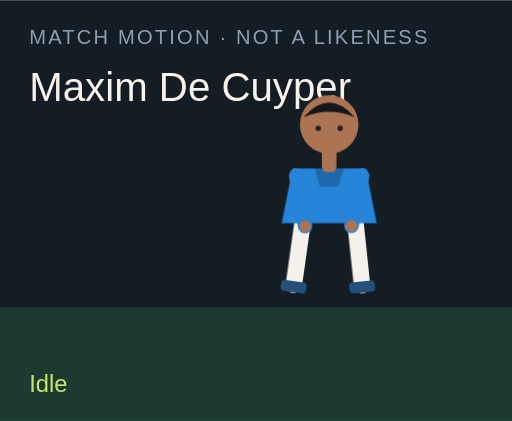
t = 0.00 s
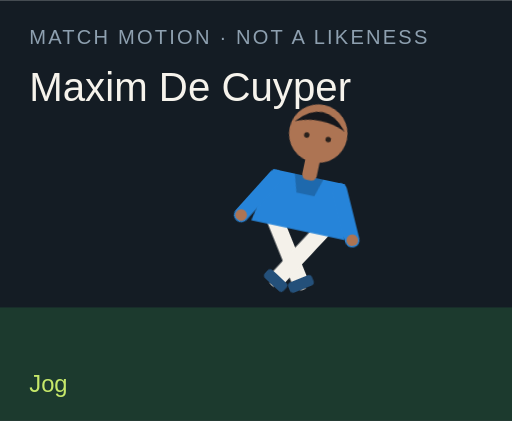
t = 1.50 s
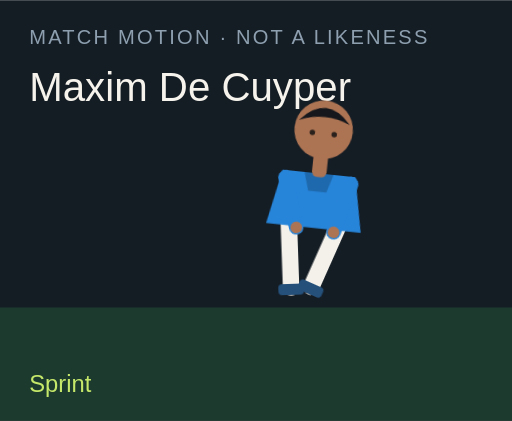
t = 3.00 s
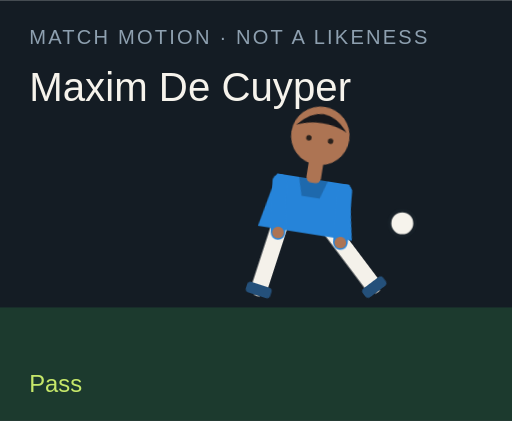
t = 4.50 s
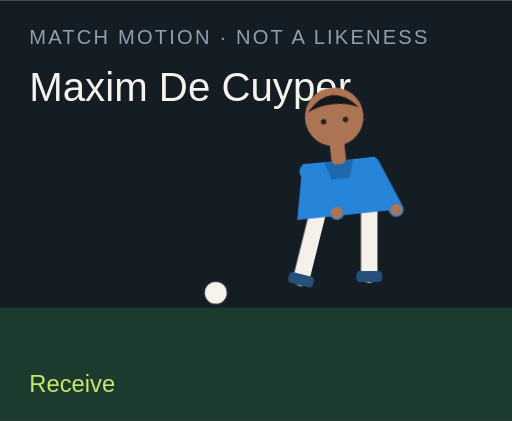
t = 6.00 s
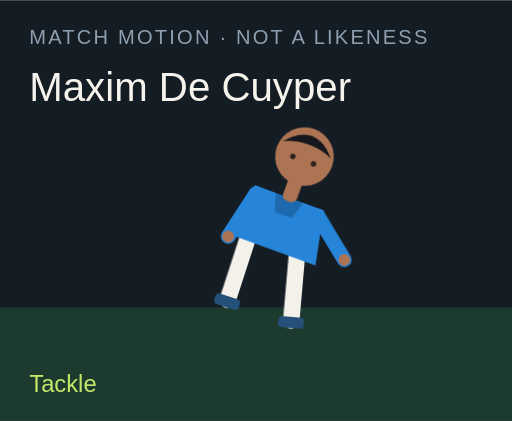
t = 7.50 s

The animated SVG that drew these frames (rendered in a browser with its animation timeline set to each time). Animation: 18 CSS @keyframes rules; one cycle of 9.00 s, repeats indefinitely.

<?xml version="1.0" encoding="UTF-8"?>
<svg xmlns="http://www.w3.org/2000/svg" viewBox="0 0 280 230" role="img">
  <style>@media (prefers-reduced-motion: reduce){animate,animateTransform{display:none}}</style>
  <rect width="280" height="230" fill="#141c24"/>
  <rect y="168" width="280" height="62" fill="#1c3a2e"/>
  <text x="16" y="24" fill="#8ea0b0" font-family="Arial,sans-serif" font-size="11" letter-spacing="1.2">MATCH MOTION · NOT A LIKENESS</text>
  <text x="16" y="55" fill="#f6f3ec" font-family="Impact,sans-serif" font-size="22">Maxim De Cuyper</text>
  <circle r="7" fill="#f6f3ec" stroke="#172028" stroke-width="2" id="motion-16490" cx="150" cy="160" opacity="0">
    
    
    
  </circle>
  <g transform="translate(132 40)">
    <g id="motion-16512" transform="rotate(0 48 90)">
      
      <g id="motion-16514" transform="translate(0 0)">
        
        <g transform="translate(34 78)"><g id="motion-16516" transform="rotate(8)"><path d="M0 0 V38" stroke="#f4f1ea" stroke-width="9" stroke-linecap="round"/><rect x="-7" y="36" width="14" height="6" rx="2" fill="#24507a"/></g></g>
        <g transform="translate(62 78)"><g id="motion-16518" transform="rotate(-6)"><path d="M0 0 V38" stroke="#f4f1ea" stroke-width="9" stroke-linecap="round"/><rect x="-7" y="36" width="14" height="6" rx="2" fill="#24507a"/></g></g>
        <path d="M28 52 h40 l6 30 H22 Z" fill="#2684d9"/>
        <path d="M40 52 h16 l-3 10 H43 Z" fill="#000" opacity=".2"/>
        <g transform="translate(30 56)"><g id="motion-16520" transform="rotate(-10)"><path d="M0 0 V28" stroke="#2684d9" stroke-width="8" stroke-linecap="round"/><circle cx="0" cy="28" r="3.2" fill="#ad7453"/></g></g>
        <g transform="translate(66 56)"><g id="motion-16522" transform="rotate(12)"><path d="M0 0 V28" stroke="#2684d9" stroke-width="8" stroke-linecap="round"/><circle cx="0" cy="28" r="3.2" fill="#ad7453"/></g></g>
        <rect x="44" y="40" width="8" height="14" rx="3" fill="#ad7453"/>
        <circle cx="48" cy="28" r="16" fill="#ad7453"/>
        <path d="M34 24 Q48 8 62 24 Q48 18 34 24" fill="#15171c"/>
        <circle cx="42" cy="30" r="1.5" fill="#2a211c"/><circle cx="54" cy="30" r="1.5" fill="#2a211c"/>
      </g>
    </g>
  </g>
  <text x="16" y="214" fill="#c6e86a" font-family="Arial,sans-serif" font-size="13" opacity="1" id="motion-16494">Idle</text><text x="16" y="214" fill="#c6e86a" font-family="Arial,sans-serif" font-size="13" opacity="0" id="motion-16496">Jog</text><text x="16" y="214" fill="#c6e86a" font-family="Arial,sans-serif" font-size="13" opacity="0" id="motion-16498">Sprint</text><text x="16" y="214" fill="#c6e86a" font-family="Arial,sans-serif" font-size="13" opacity="0" id="motion-16500">Dribble</text><text x="16" y="214" fill="#c6e86a" font-family="Arial,sans-serif" font-size="13" opacity="0" id="motion-16502">Pass</text><text x="16" y="214" fill="#c6e86a" font-family="Arial,sans-serif" font-size="13" opacity="0" id="motion-16504">Shoot</text><text x="16" y="214" fill="#c6e86a" font-family="Arial,sans-serif" font-size="13" opacity="0" id="motion-16506">Receive</text><text x="16" y="214" fill="#c6e86a" font-family="Arial,sans-serif" font-size="13" opacity="0" id="motion-16508">Tackle</text><text x="16" y="214" fill="#c6e86a" font-family="Arial,sans-serif" font-size="13" opacity="0" id="motion-16510">Point</text>
<style>@keyframes track-16491{0%{cx:150px}11.1%{cx:156px}22.2%{cx:164px}33.300000000000004%{cx:142px}44.4%{cx:190px}55.60000000000001%{cx:250px}66.7%{cx:118px}77.8%{cx:150px}88.9%{cx:150px}100%{cx:150px}}@keyframes track-16492{0%{cy:160px}11.1%{cy:158px}22.2%{cy:154px}33.300000000000004%{cy:156px}44.4%{cy:148px}55.60000000000001%{cy:96px}66.7%{cy:160px}77.8%{cy:160px}88.9%{cy:160px}100%{cy:160px}}@keyframes track-16493{0%{opacity:0}11.1%{opacity:0}22.2%{opacity:0}33.300000000000004%{opacity:1}44.4%{opacity:1}55.60000000000001%{opacity:1}66.7%{opacity:1}77.8%{opacity:0}88.9%{opacity:0}100%{opacity:0}}@keyframes track-16495{0%{opacity:1}11.1%{opacity:0}22.2%{opacity:0}33.300000000000004%{opacity:0}44.4%{opacity:0}55.60000000000001%{opacity:0}66.7%{opacity:0}77.8%{opacity:0}88.9%{opacity:0}100%{opacity:1}}@keyframes track-16497{0%{opacity:0}11.1%{opacity:1}22.2%{opacity:0}33.300000000000004%{opacity:0}44.4%{opacity:0}55.60000000000001%{opacity:0}66.7%{opacity:0}77.8%{opacity:0}88.9%{opacity:0}100%{opacity:0}}@keyframes track-16499{0%{opacity:0}11.1%{opacity:0}22.2%{opacity:1}33.300000000000004%{opacity:0}44.4%{opacity:0}55.60000000000001%{opacity:0}66.7%{opacity:0}77.8%{opacity:0}88.9%{opacity:0}100%{opacity:0}}@keyframes track-16501{0%{opacity:0}11.1%{opacity:0}22.2%{opacity:0}33.300000000000004%{opacity:1}44.4%{opacity:0}55.60000000000001%{opacity:0}66.7%{opacity:0}77.8%{opacity:0}88.9%{opacity:0}100%{opacity:0}}@keyframes track-16503{0%{opacity:0}11.1%{opacity:0}22.2%{opacity:0}33.300000000000004%{opacity:0}44.4%{opacity:1}55.60000000000001%{opacity:0}66.7%{opacity:0}77.8%{opacity:0}88.9%{opacity:0}100%{opacity:0}}@keyframes track-16505{0%{opacity:0}11.1%{opacity:0}22.2%{opacity:0}33.300000000000004%{opacity:0}44.4%{opacity:0}55.60000000000001%{opacity:1}66.7%{opacity:0}77.8%{opacity:0}88.9%{opacity:0}100%{opacity:0}}@keyframes track-16507{0%{opacity:0}11.1%{opacity:0}22.2%{opacity:0}33.300000000000004%{opacity:0}44.4%{opacity:0}55.60000000000001%{opacity:0}66.7%{opacity:1}77.8%{opacity:0}88.9%{opacity:0}100%{opacity:0}}@keyframes track-16509{0%{opacity:0}11.1%{opacity:0}22.2%{opacity:0}33.300000000000004%{opacity:0}44.4%{opacity:0}55.60000000000001%{opacity:0}66.7%{opacity:0}77.8%{opacity:1}88.9%{opacity:0}100%{opacity:0}}@keyframes track-16511{0%{opacity:0}11.1%{opacity:0}22.2%{opacity:0}33.300000000000004%{opacity:0}44.4%{opacity:0}55.60000000000001%{opacity:0}66.7%{opacity:0}77.8%{opacity:0}88.9%{opacity:1}100%{opacity:0}}@keyframes track-16513{0%{transform:rotate(0deg)}11.1%{transform:rotate(8deg)}22.2%{transform:rotate(16deg)}33.300000000000004%{transform:rotate(6deg)}44.4%{transform:rotate(4deg)}55.60000000000001%{transform:rotate(14deg)}66.7%{transform:rotate(-6deg)}77.8%{transform:rotate(34deg)}88.9%{transform:rotate(6deg)}100%{transform:rotate(0deg)}}@keyframes track-16515{0%{transform:translate(0px,0px)}11.1%{transform:translate(0px,-3px)}22.2%{transform:translate(0px,-6px)}33.300000000000004%{transform:translate(0px,-2px)}44.4%{transform:translate(0px,2px)}55.60000000000001%{transform:translate(0px,-4px)}66.7%{transform:translate(0px,1px)}77.8%{transform:translate(0px,10px)}88.9%{transform:translate(0px,-4px)}100%{transform:translate(0px,0px)}}@keyframes track-16517{0%{transform:rotate(8deg)}11.1%{transform:rotate(-26deg)}22.2%{transform:rotate(-42deg)}33.300000000000004%{transform:rotate(-8deg)}44.4%{transform:rotate(6deg)}55.60000000000001%{transform:rotate(12deg)}66.7%{transform:rotate(20deg)}77.8%{transform:rotate(-8deg)}88.9%{transform:rotate(4deg)}100%{transform:rotate(8deg)}}@keyframes track-16519{0%{transform:rotate(-6deg)}11.1%{transform:rotate(24deg)}22.2%{transform:rotate(38deg)}33.300000000000004%{transform:rotate(18deg)}44.4%{transform:rotate(-38deg)}55.60000000000001%{transform:rotate(-54deg)}66.7%{transform:rotate(6deg)}77.8%{transform:rotate(-22deg)}88.9%{transform:rotate(-8deg)}100%{transform:rotate(-6deg)}}@keyframes track-16521{0%{transform:rotate(-10deg)}11.1%{transform:rotate(24deg)}22.2%{transform:rotate(36deg)}33.300000000000004%{transform:rotate(-18deg)}44.4%{transform:rotate(10deg)}55.60000000000001%{transform:rotate(-24deg)}66.7%{transform:rotate(-30deg)}77.8%{transform:rotate(12deg)}88.9%{transform:rotate(14deg)}100%{transform:rotate(-10deg)}}@keyframes track-16523{0%{transform:rotate(12deg)}11.1%{transform:rotate(-20deg)}22.2%{transform:rotate(-32deg)}33.300000000000004%{transform:rotate(14deg)}44.4%{transform:rotate(-26deg)}55.60000000000001%{transform:rotate(18deg)}66.7%{transform:rotate(-22deg)}77.8%{transform:rotate(-6deg)}88.9%{transform:rotate(-96deg)}100%{transform:rotate(12deg)}}@media(prefers-reduced-motion:no-preference){#motion-16490{animation:track-16491 9s linear infinite both,track-16492 9s linear infinite both,track-16493 9s steps(1,end) infinite both}#motion-16494{animation:track-16495 9s steps(1,end) infinite both}#motion-16496{animation:track-16497 9s steps(1,end) infinite both}#motion-16498{animation:track-16499 9s steps(1,end) infinite both}#motion-16500{animation:track-16501 9s steps(1,end) infinite both}#motion-16502{animation:track-16503 9s steps(1,end) infinite both}#motion-16504{animation:track-16505 9s steps(1,end) infinite both}#motion-16506{animation:track-16507 9s steps(1,end) infinite both}#motion-16508{animation:track-16509 9s steps(1,end) infinite both}#motion-16510{animation:track-16511 9s steps(1,end) infinite both}#motion-16512{animation:track-16513 9s linear infinite both}#motion-16514{animation:track-16515 9s linear infinite both}#motion-16516{animation:track-16517 9s linear infinite both}#motion-16518{animation:track-16519 9s linear infinite both}#motion-16520{animation:track-16521 9s linear infinite both}#motion-16522{animation:track-16523 9s linear infinite both}}</style></svg>
